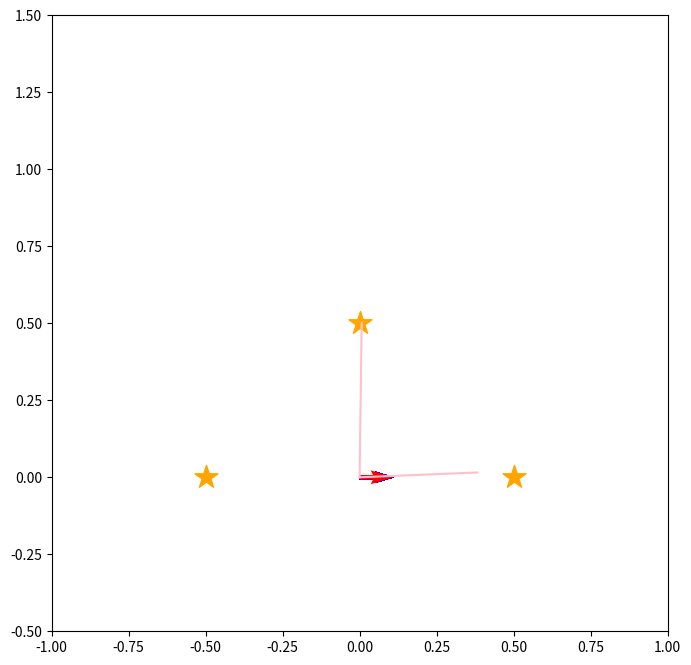
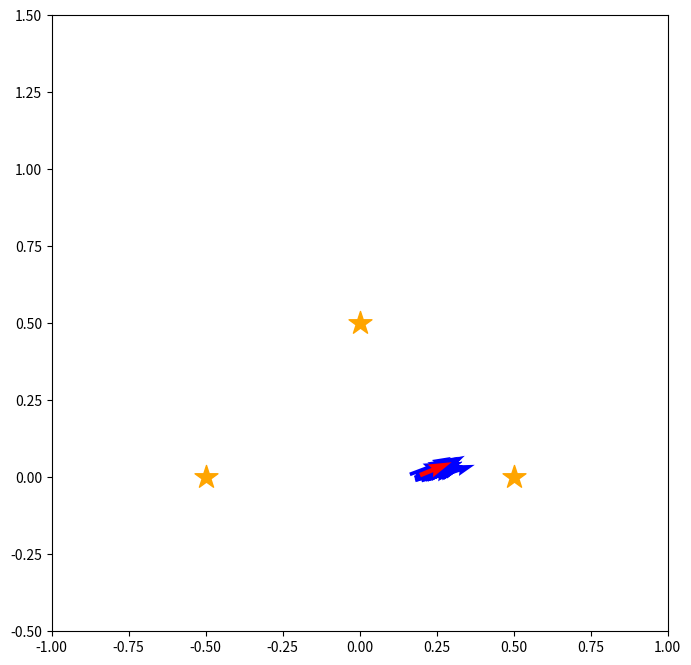
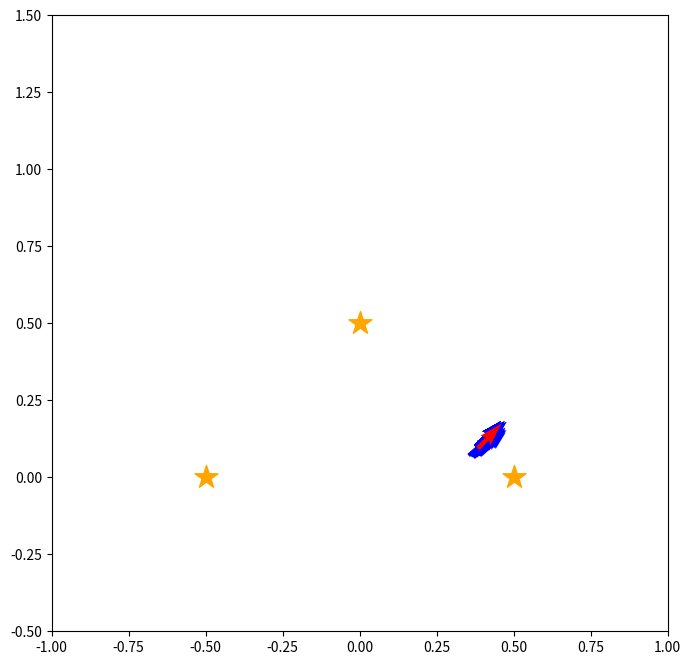
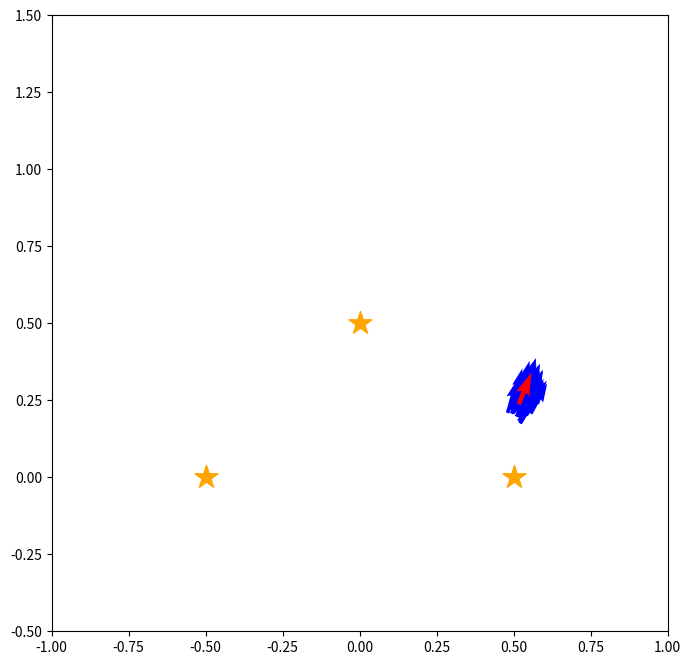
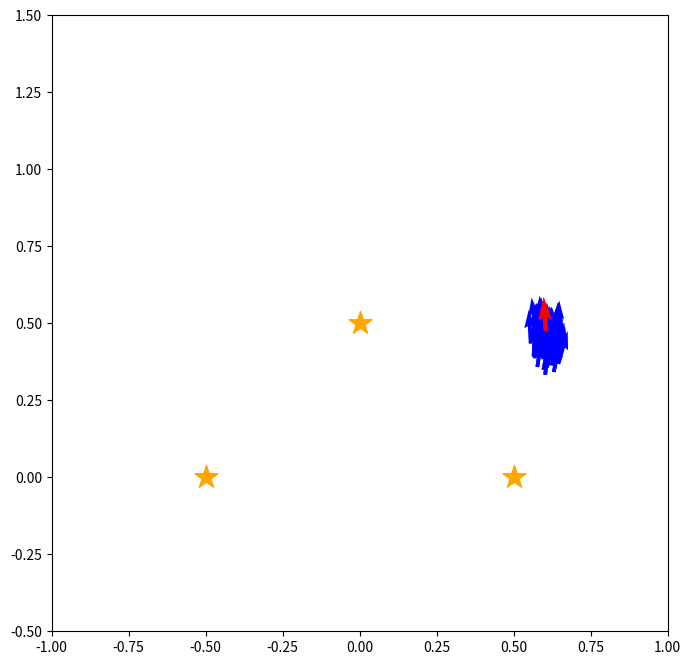
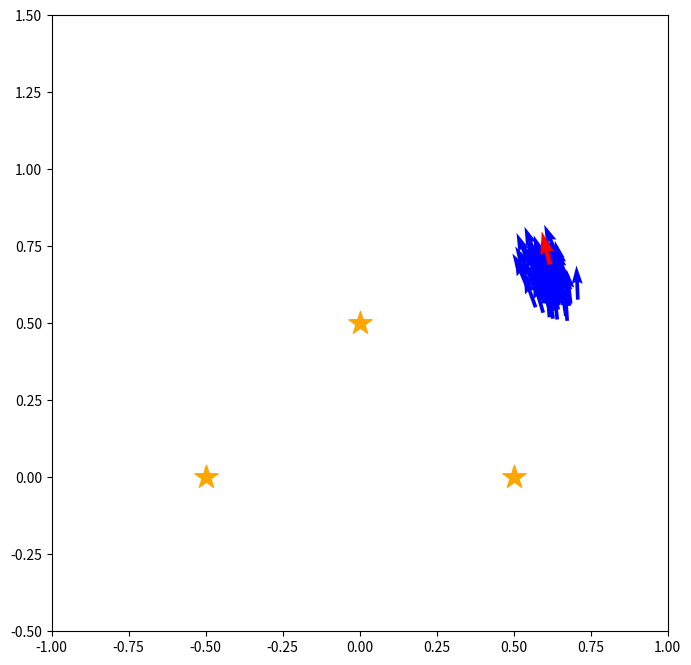
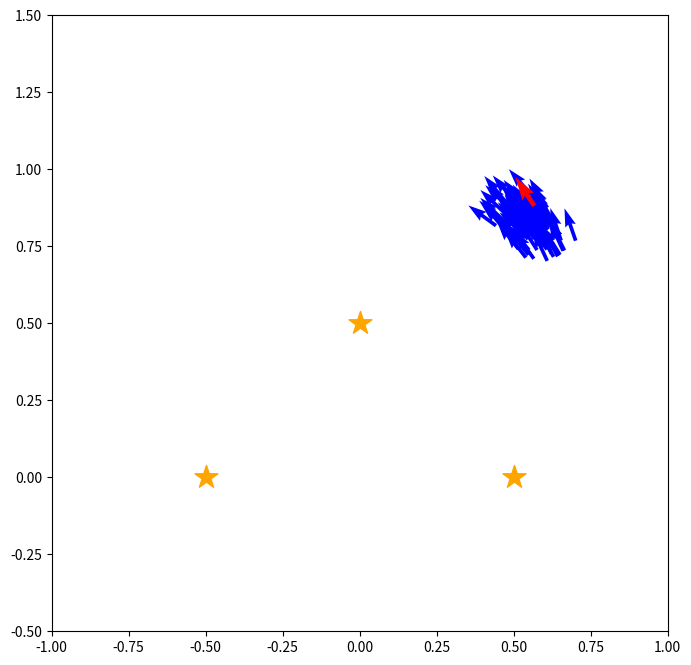
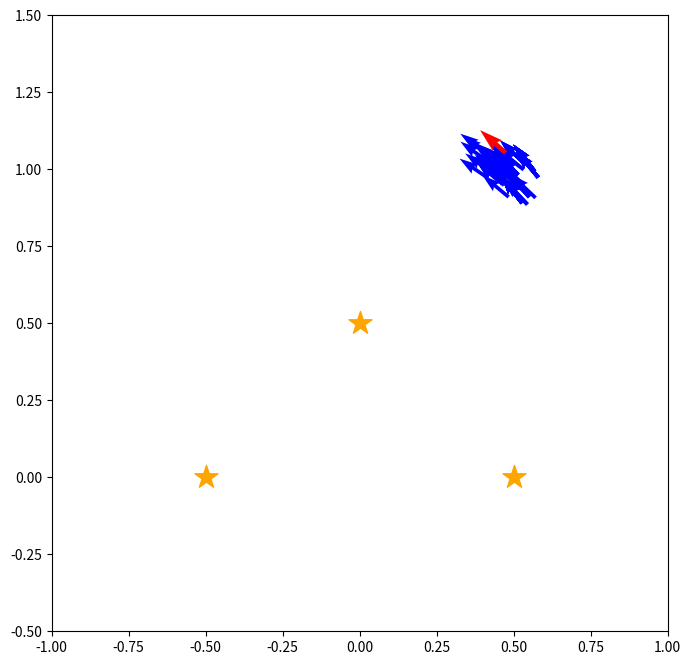
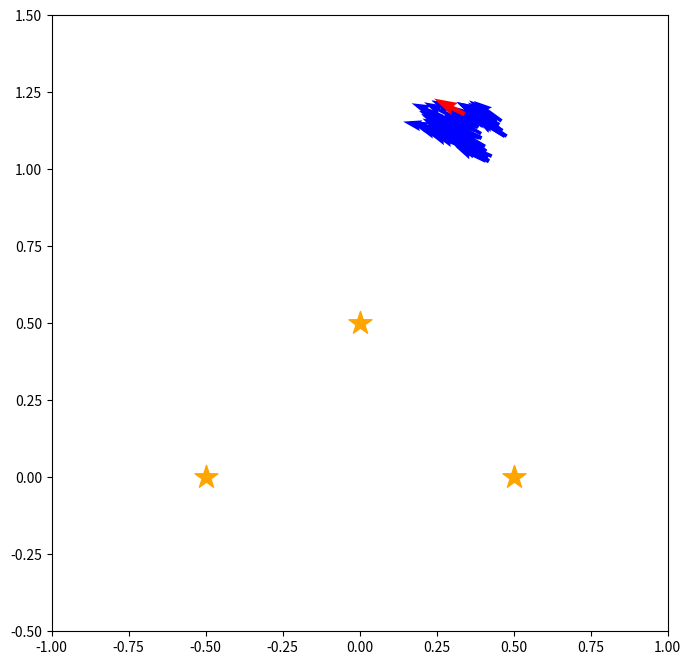
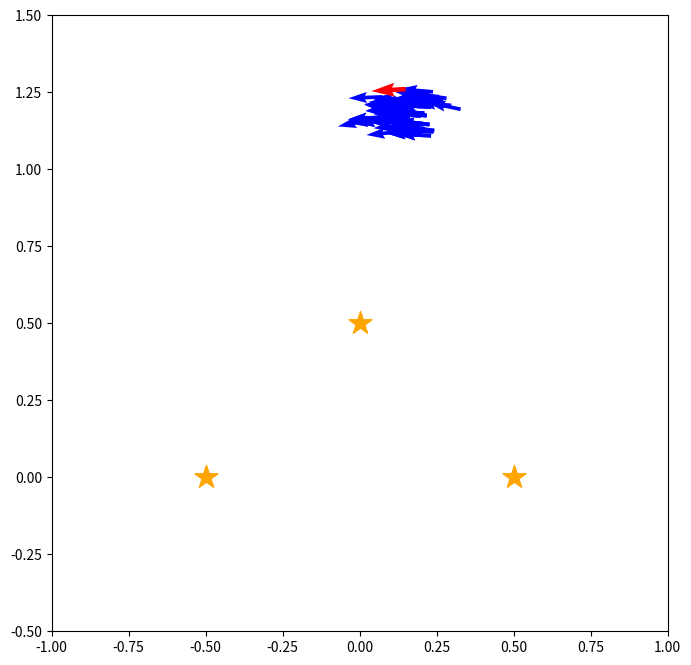
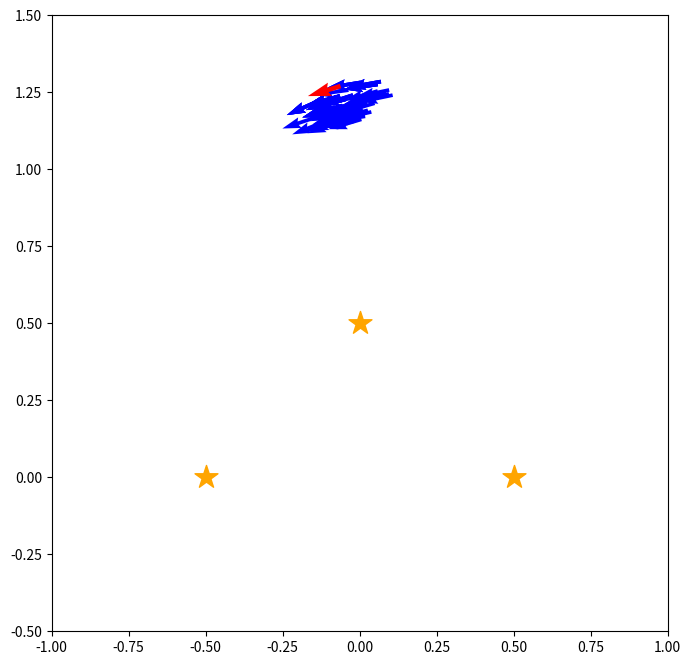
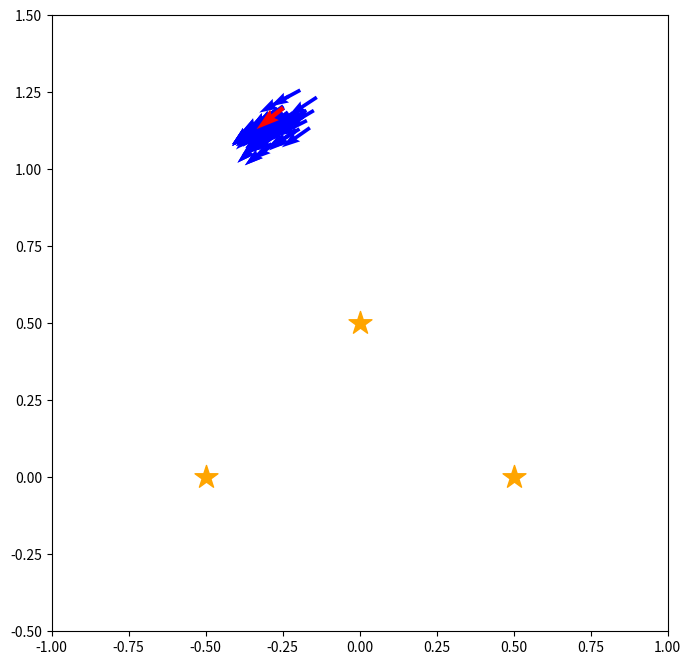
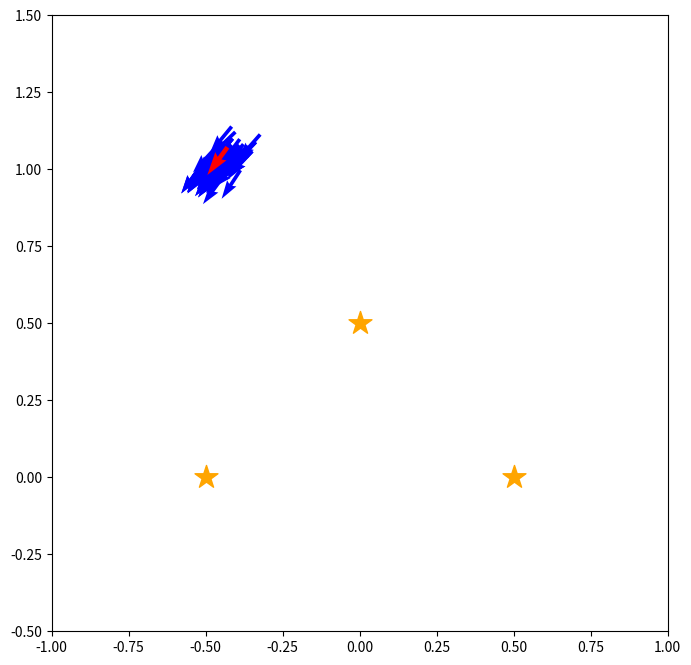
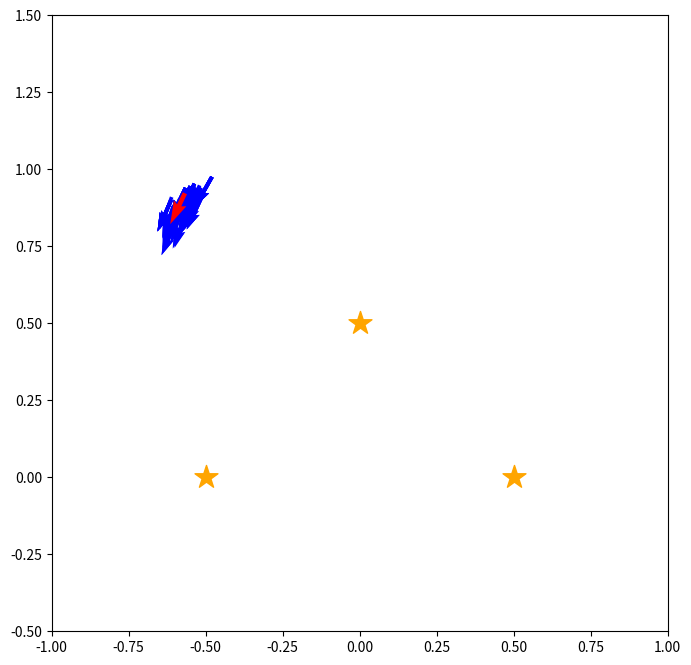
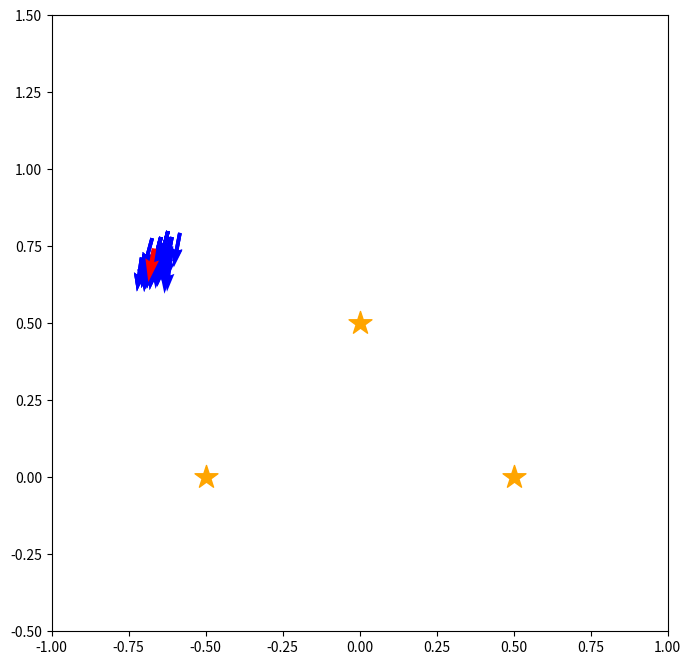
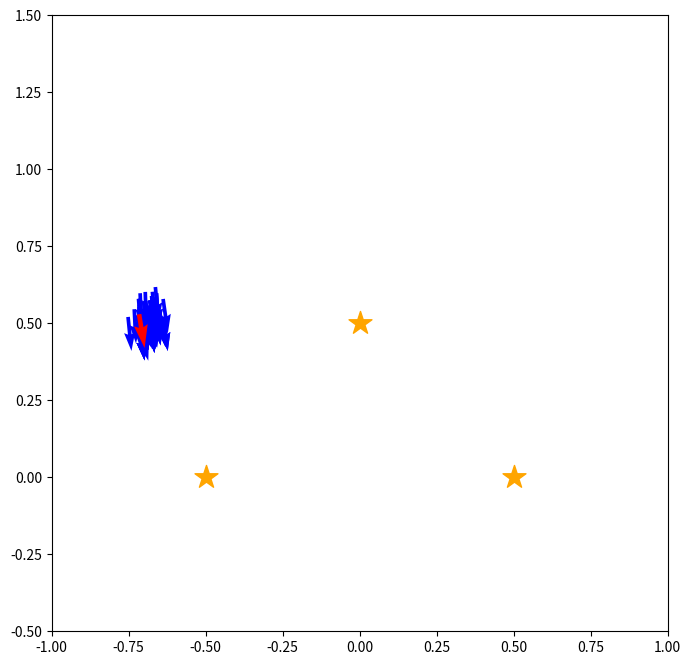

Source code (Python) for these figures, in order:
import numpy as np
import copy
import math, random
import matplotlib.pyplot as plt
from matplotlib.patches import Ellipse
from scipy.stats import norm

def draw_landmarks(landmarks):
    xs = [ e[0] for e in landmarks ]
    ys = [ e[1] for e in landmarks ]
    plt.scatter(xs,ys, s=300, marker="*", label ="landmarks", color="orange")

def draw_robot(pose):
    plt.quiver([pose[0]],[pose[1]],[math.cos(pose[2])],[math.sin(pose[2])],color="red",label="actual robot motion")
    
def relative_landmark_pos(pose,landmark):
    x,y,th =pose
    lx,ly = landmark
    distance  = math.sqrt((x-lx)**2 + (y-ly)**2)
    direction = math.atan2(ly-y, lx-x) - th
    
    return (distance, direction, lx, ly)

def draw_observation(pose, measurment):
    x,y,th =pose
    distance, direction,lx,ly = measurment
    lx = distance * math.cos(th + direction) + x
    ly = distance * math.sin(th + direction) + y
    plt.plot([x, lx],[y, ly],color="pink")
    
def draw_observations(pose,  measurements):
    for m in measurements:
        draw_observation(pose, m)

def observation(pose, landmark):
    actual_distance, actual_direction,lx,ly = relative_landmark_pos(pose,landmark)
    
    if(math.cos(actual_direction) < 0.0 ):
        return None
    
    measured_distance = random.gauss(actual_distance, actual_distance*0.1) #10% error
    measured_direction = random.gauss(actual_direction,5.0/180.0*math.pi) #5deg error
    return (measured_distance, measured_direction,lx,ly)

def observations(pose,landmarks):
    return filter(lambda x: x != None, [ observation(pose,e) for e in landmarks])

def likelihood(pose, measurement):
    x,y,th = pose
    distance, direction,lx,ly = measurement
    
    rel_distance, rel_direction, tmp_x, tmp_y = relative_landmark_pos(pose,(lx,ly))

    return norm.pdf(x = distance - rel_distance, loc = 0.0, scale = rel_distance / 10.0)  \
    * norm.pdf(x = direction - rel_direction, loc = 0.0, scale = 5.0/180.0 * math.pi)

def change_weights(particles, measurement):
    for p in particles:
        p.weight *= likelihood(p.pose, measurement)
        
    ws = [ p.weight for p in particles ]
    s = sum(ws)
    for p in particles:
        p.weight = p.weight / s

class Particles:
    def __init__(self,pose, w ):
        self.pose = np.array(pose)
        self.weight = w
        
    def __repr__(self):
        return "pose: " + str(self.pose) + "weight: " + str(self.weight)

def motion(pose,u):
    p_x, p_y, p_th = pose
    fw, rot = u
    
    actual_fw = random.gauss(fw, fw/10)
    dir_error = random.gauss(0.0, math.pi/ 180.0 * 3.0)
    actual_rot     = random.gauss(rot,rot/10)
    
    p_x += actual_fw * math.cos(p_th + dir_error)
    p_y += actual_fw * math.sin(p_th + dir_error)
    p_th += actual_rot + dir_error
    
    return np.array([p_x, p_y, p_th])

def draw(pose,particles):
    fig = plt.figure(i, figsize= (8, 8))
    sp = fig.add_subplot(111, aspect='equal')
    sp.set_xlim(-1.0,1.0)
    sp.set_ylim(-0.5,1.5)
    
    xs = [e.pose[0] for e in particles]
    ys = [e.pose[1] for e in particles]
    vxs = [math.cos(e.pose[2])*e.weight for e in particles]
    vys = [math.sin(e.pose[2])*e.weight for e in particles]
    plt.quiver(xs,ys,vxs,vys,color="blue",label="particles")

    plt.quiver([pose[0]],[pose[1]],[math.cos(pose[2])],[math.sin(pose[2])],color="red",label="actual robot motion")
    
if __name__ == '__main__':
    actual_x = np.array([0.0,0.0,0.0])
    u = np.array([0.2,math.pi / 180.0 * 20])
    actual_landmarks =[np.array([-0.5,0.0]),np.array([0.5,0.0]),np.array([0.0,0.5])]
    particles = [Particles([0.0,0.0,0.0],1.0/100) for i in range(100)] ## 100 ##

    path = [actual_x]
    particle_path = [copy.deepcopy(particles)]
    measurements = [observations(actual_x, actual_landmarks)]

    for i in range(15):
        actual_x = motion(actual_x,u)
        path.append(actual_x)

        ms = observations(actual_x, actual_landmarks)
        measurements.append(ms)
        
        for p in particles:
            p.pose = motion(p.pose,u)
            
        for m in ms:
            change_weights(particles, m)

        pointer = random.uniform(0.0,1.0/len(particles))
        new_particles = []
        particles_num = len(particles)

     
        accum =[]
        sm = 0.0
        for p in particles:
            accum.append(p.weight + sm)
            sm += p.weight

        while pointer < 1.0:
            if accum[0] >= pointer:
                new_particles.append(
                    Particles(copy.deepcopy(particles[0].pose),1.0/particles_num)
                )
                pointer += 1.0/particles_num
            else:
                accum.pop(0)
                particles.pop(0)
        
        particles = new_particles

        particle_path.append(copy.deepcopy(particles))

for i,p in enumerate(path):
    draw(path[i],particle_path[i])
    draw_landmarks(actual_landmarks)
    draw_observations(path[i], measurements[i])
    plt.show()            
